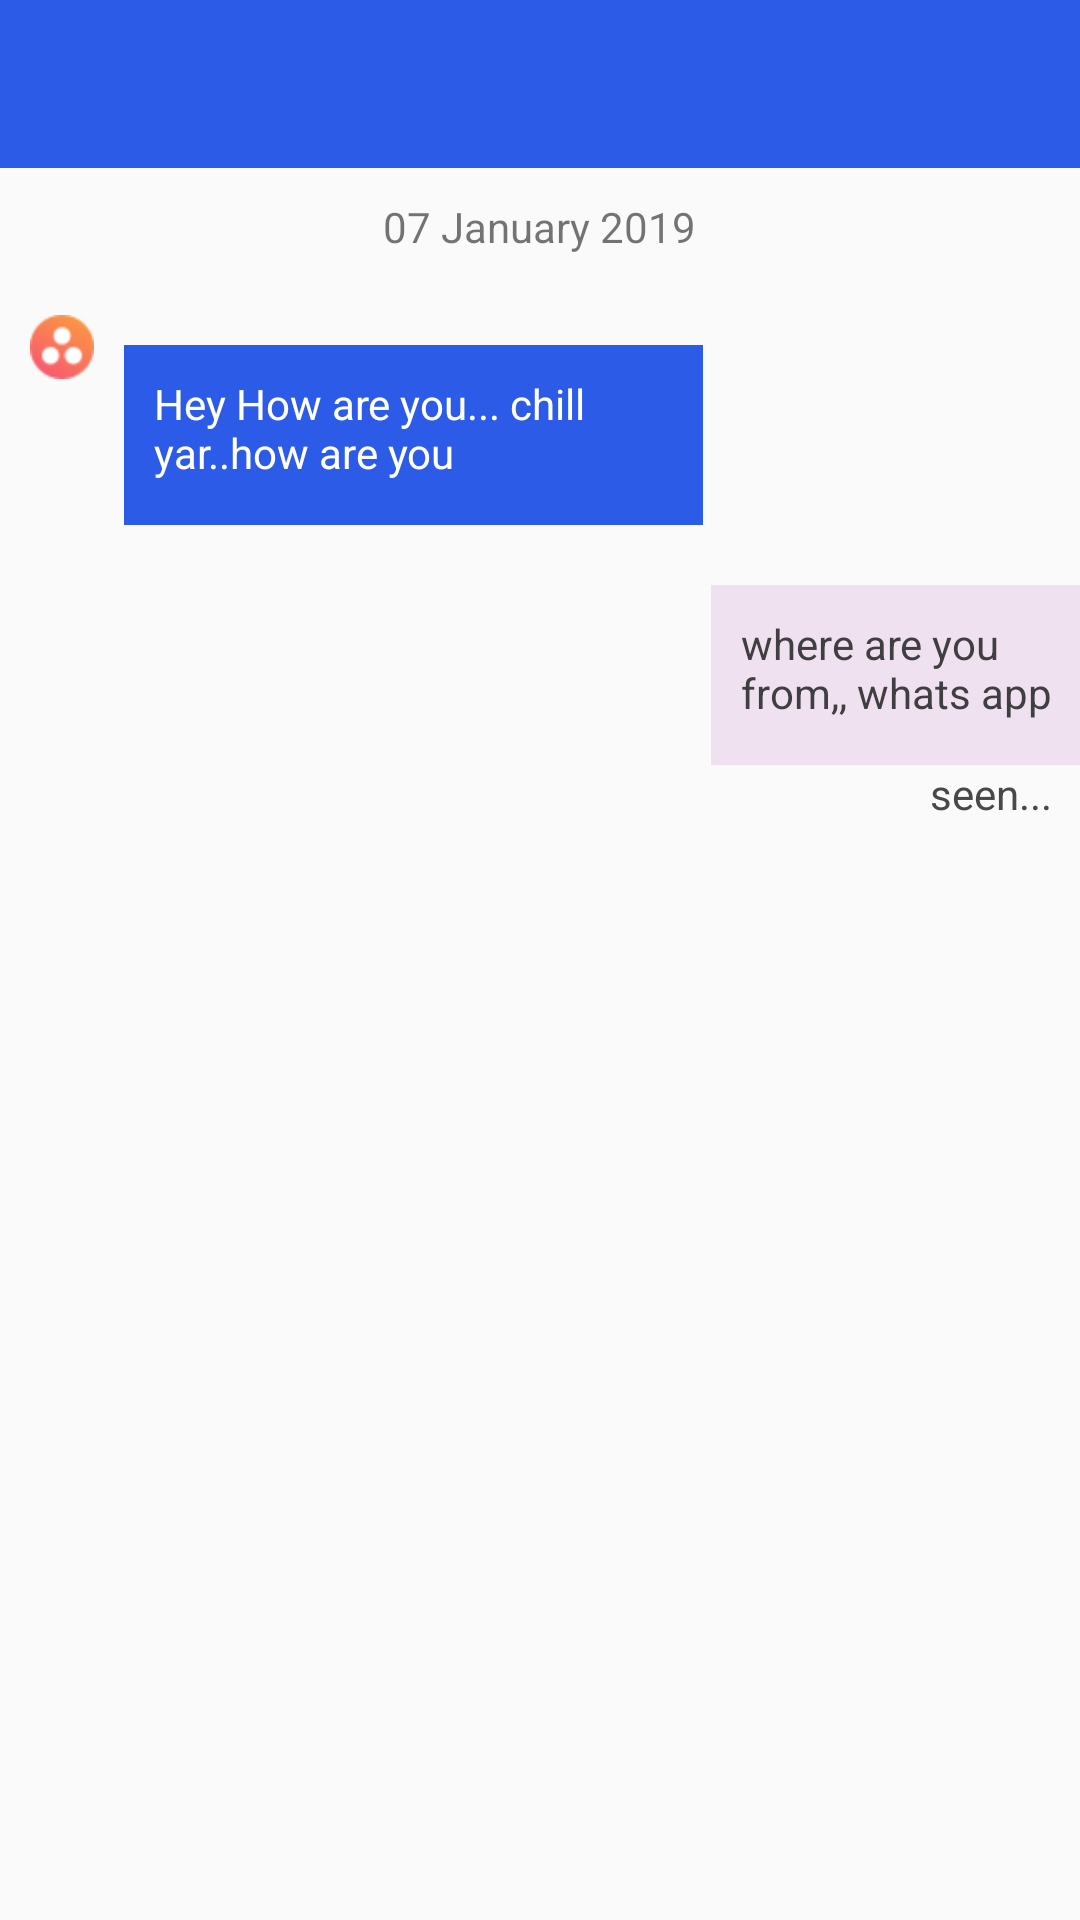

Reconstruct the res/layout file that produces this screen, plus the resources it refers to.
<!-- AndroidManifest.xml: application theme AppTheme -->
<!-- res/layout/activity_chat.xml -->
<?xml version="1.0" encoding="utf-8"?>
<LinearLayout xmlns:android="http://schemas.android.com/apk/res/android"
    xmlns:app="http://schemas.android.com/apk/res-auto"
    xmlns:tools="http://schemas.android.com/tools"
    android:layout_width="match_parent"
    android:layout_height="match_parent"
    android:orientation="vertical"
    tools:context="com.example.abc.androiduidesign.chat.ChatActivity">

    <android.support.v7.widget.Toolbar
        android:id="@+id/toolbara"
        android:layout_width="match_parent"
        android:layout_height="wrap_content"
        android:background="@color/colorPrimary"
        android:theme="@style/AppTheme"
        app:subtitleTextColor="#a80fbf"
        app:titleMargin="5dp"
        app:titleTextColor="#ffffff"></android.support.v7.widget.Toolbar>

    <RelativeLayout
        android:layout_width="match_parent"
        android:layout_height="wrap_content">

        <TextView
            android:id="@+id/tglk"
            android:layout_width="wrap_content"
            android:layout_height="wrap_content"
            android:layout_centerHorizontal="true"
            android:layout_margin="10dp"
            android:text="07 January 2019" />

        <TextView
            android:layout_width="193dp"
            android:layout_height="60dp"
            android:layout_below="@+id/tglk"
            android:layout_marginTop="20dp"
            android:layout_toRightOf="@+id/pc"
            android:background="@color/colorPrimary"
            android:paddingLeft="10dp"
            android:paddingTop="10dp"
            android:text="Hey How are you... chill yar..how are you "
            android:textColor="@android:color/white" />

        <ImageView
            android:id="@+id/pc"
            android:layout_width="wrap_content"
            android:layout_height="wrap_content"
            android:layout_below="@+id/tglk"
            android:padding="10dp"
            android:src="@drawable/iconnn" />


    </RelativeLayout>

    <RelativeLayout
        android:layout_width="wrap_content"
        android:layout_height="wrap_content">



        <TextView
            android:id="@+id/tv"
            android:layout_width="123dp"
            android:layout_height="60dp"
            android:layout_marginTop="20dp"
            android:background="#efe1ef"
            android:paddingLeft="10dp"
            android:layout_alignParentRight="true"
            android:paddingTop="10dp"
            android:text="where are you from,, whats app"
            android:textColor="#3f3f41" />
        <TextView
            android:layout_width="50dp"
            android:layout_height="25dp"
            android:layout_below="@+id/tv"
            android:layout_alignParentRight="true"
            android:text="seen..."
            android:textColor="#48484b" />

    </RelativeLayout>
</LinearLayout>
<!-- resources referenced by this layout -->
<resources>
  <color name="colorPrimary">#2c5be7</color>
  <!-- drawable iconnn: png bitmap (drawable-hdpi, 1416 bytes) -->
  <style name="AppTheme" parent="Theme.AppCompat.Light.NoActionBar">
          
          <item name="colorPrimary">@color/colorPrimary</item>
          <item name="colorPrimaryDark">@color/colorPrimaryDark</item>
          <item name="colorAccent">@color/colorAccent</item>
      </style>
  <color name="colorPrimaryDark">#6b88f1</color>
  <color name="colorAccent">#ff4081</color>
</resources>
